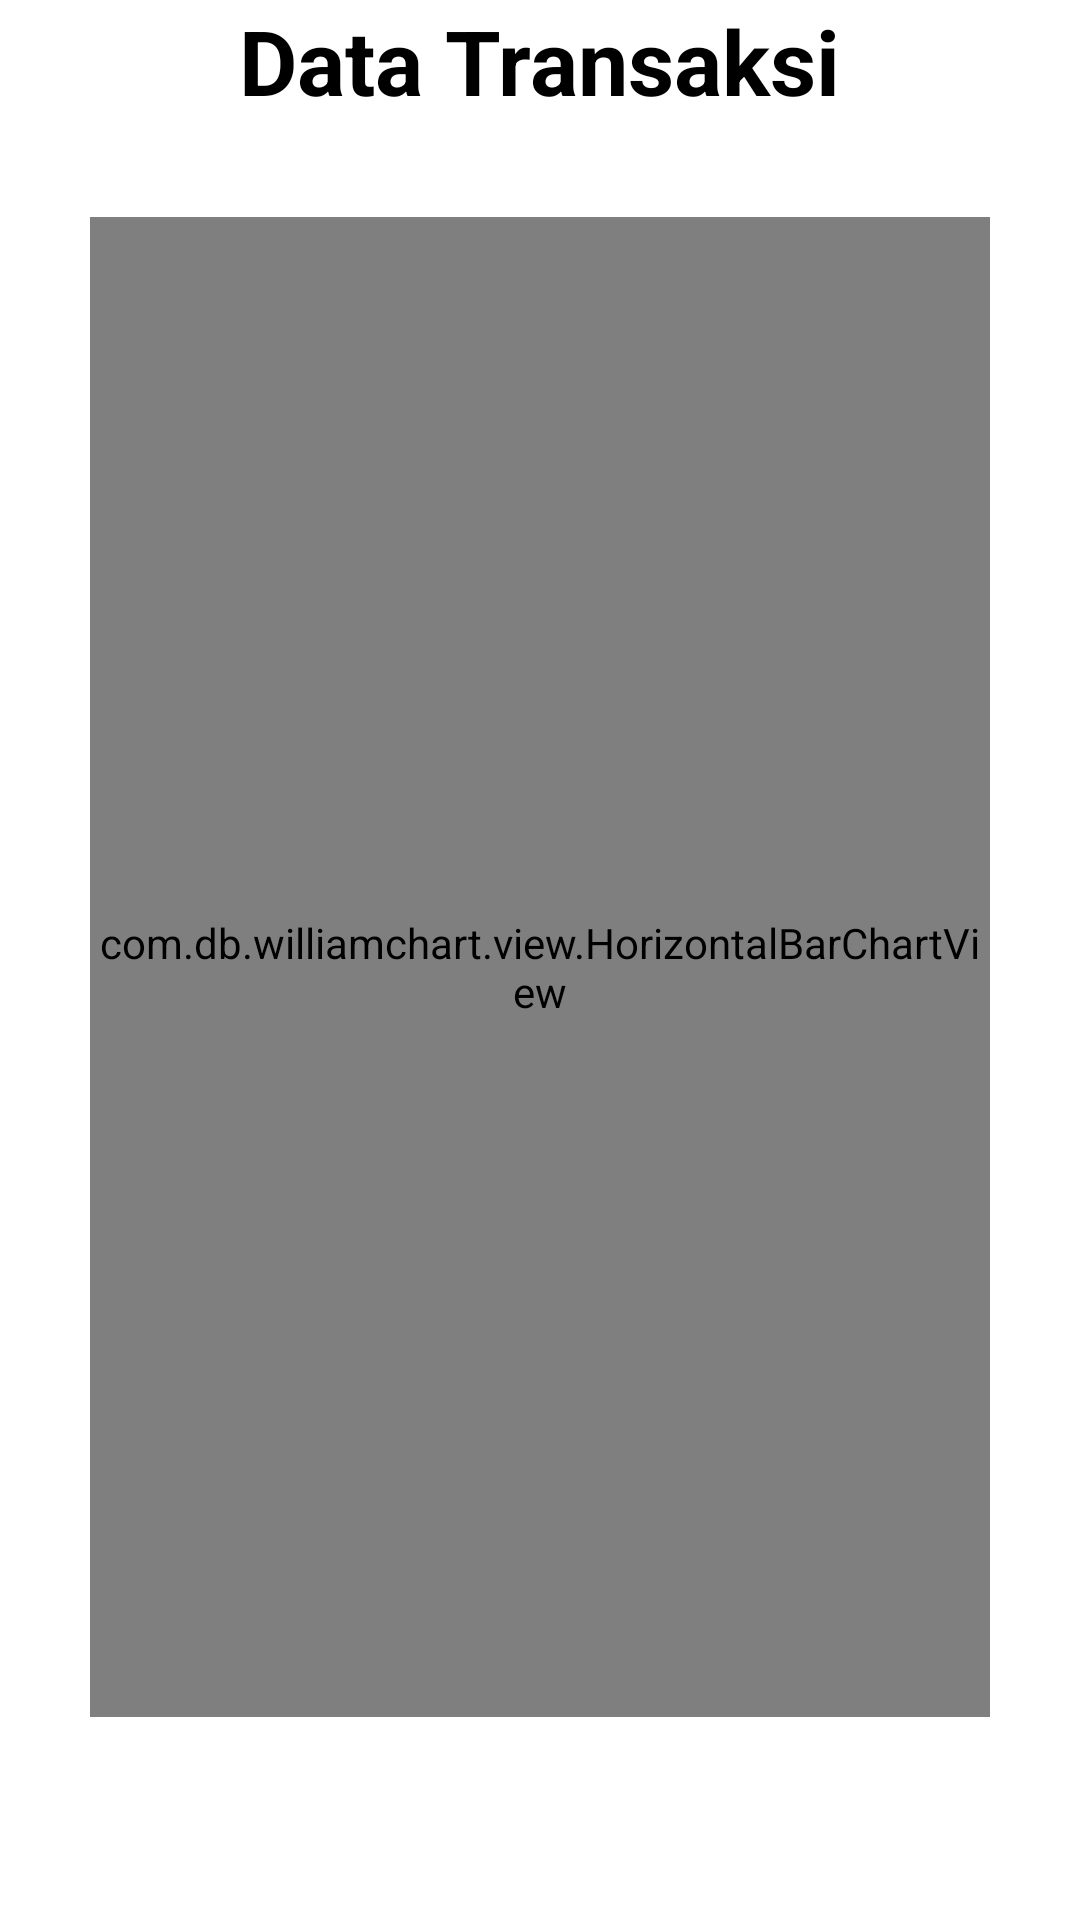

The Android layout XML behind this screen, and the referenced resources:
<!-- AndroidManifest.xml: application theme Theme.KasirCafe -->
<!-- res/layout/activity_data_chart.xml -->
<?xml version="1.0" encoding="utf-8"?>
<LinearLayout xmlns:android="http://schemas.android.com/apk/res/android"
    xmlns:app="http://schemas.android.com/apk/res-auto"
    xmlns:tools="http://schemas.android.com/tools"
    android:layout_width="match_parent"
    android:layout_height="match_parent"
    android:orientation="vertical"
    tools:context=".datakafe.DataChart">

    <TextView
        android:id="@+id/tvChartName"
        android:layout_width="wrap_content"
        android:layout_height="wrap_content"
        android:gravity="center_horizontal"
        android:paddingBottom="32dp"
        android:text="Data Transaksi"
        android:textSize="30sp"
        android:textStyle="bold"
        android:textColor="@color/black"
        tools:layout_editor_absoluteX="157dp"
        tools:layout_editor_absoluteY="16dp"
        tools:ignore="MissingConstraints"
        android:layout_gravity="center_horizontal"/>
    <com.db.williamchart.view.HorizontalBarChartView
        android:id="@+id/Horizontal_barChart"
        android:layout_width="match_parent"
        android:layout_marginRight="30dp"
        android:layout_marginLeft="30dp"
        android:layout_height="500dp"
        app:chart_barsColor="#fff"
        app:chart_barsRadius="4dp"
        app:chart_labelsColor="@color/black"
        app:chart_labelsSize="10sp"
        app:chart_spacing="15dp"
        />











</LinearLayout>
<!-- resources referenced by this layout -->
<resources>
  <color name="black">#000000</color>
  <style name="Theme.KasirCafe" parent="Theme.MaterialComponents.DayNight.DarkActionBar">
          
          <item name="colorPrimary">@color/dark_gray</item>
          <item name="colorPrimaryVariant">@color/light_gray</item>
          <item name="colorOnPrimary">@color/white</item>
          <item name="android:windowBackground">@color/white</item>
          
          <item name="colorSecondary">@color/teal_200</item>
          <item name="colorSecondaryVariant">@color/teal_700</item>
          <item name="colorOnSecondary">@color/black</item>
          <item name="android:textColor">@color/black</item>
          
          <item name="android:statusBarColor">@color/teal_200</item>
          
      </style>
  <color name="dark_gray">#A9A9A9</color>
  <color name="light_gray">#D3D3D3</color>
  <color name="white">#FFFFFF</color>
  <color name="teal_200">#FF03DAC5</color>
  <color name="teal_700">#FF018786</color>
</resources>
